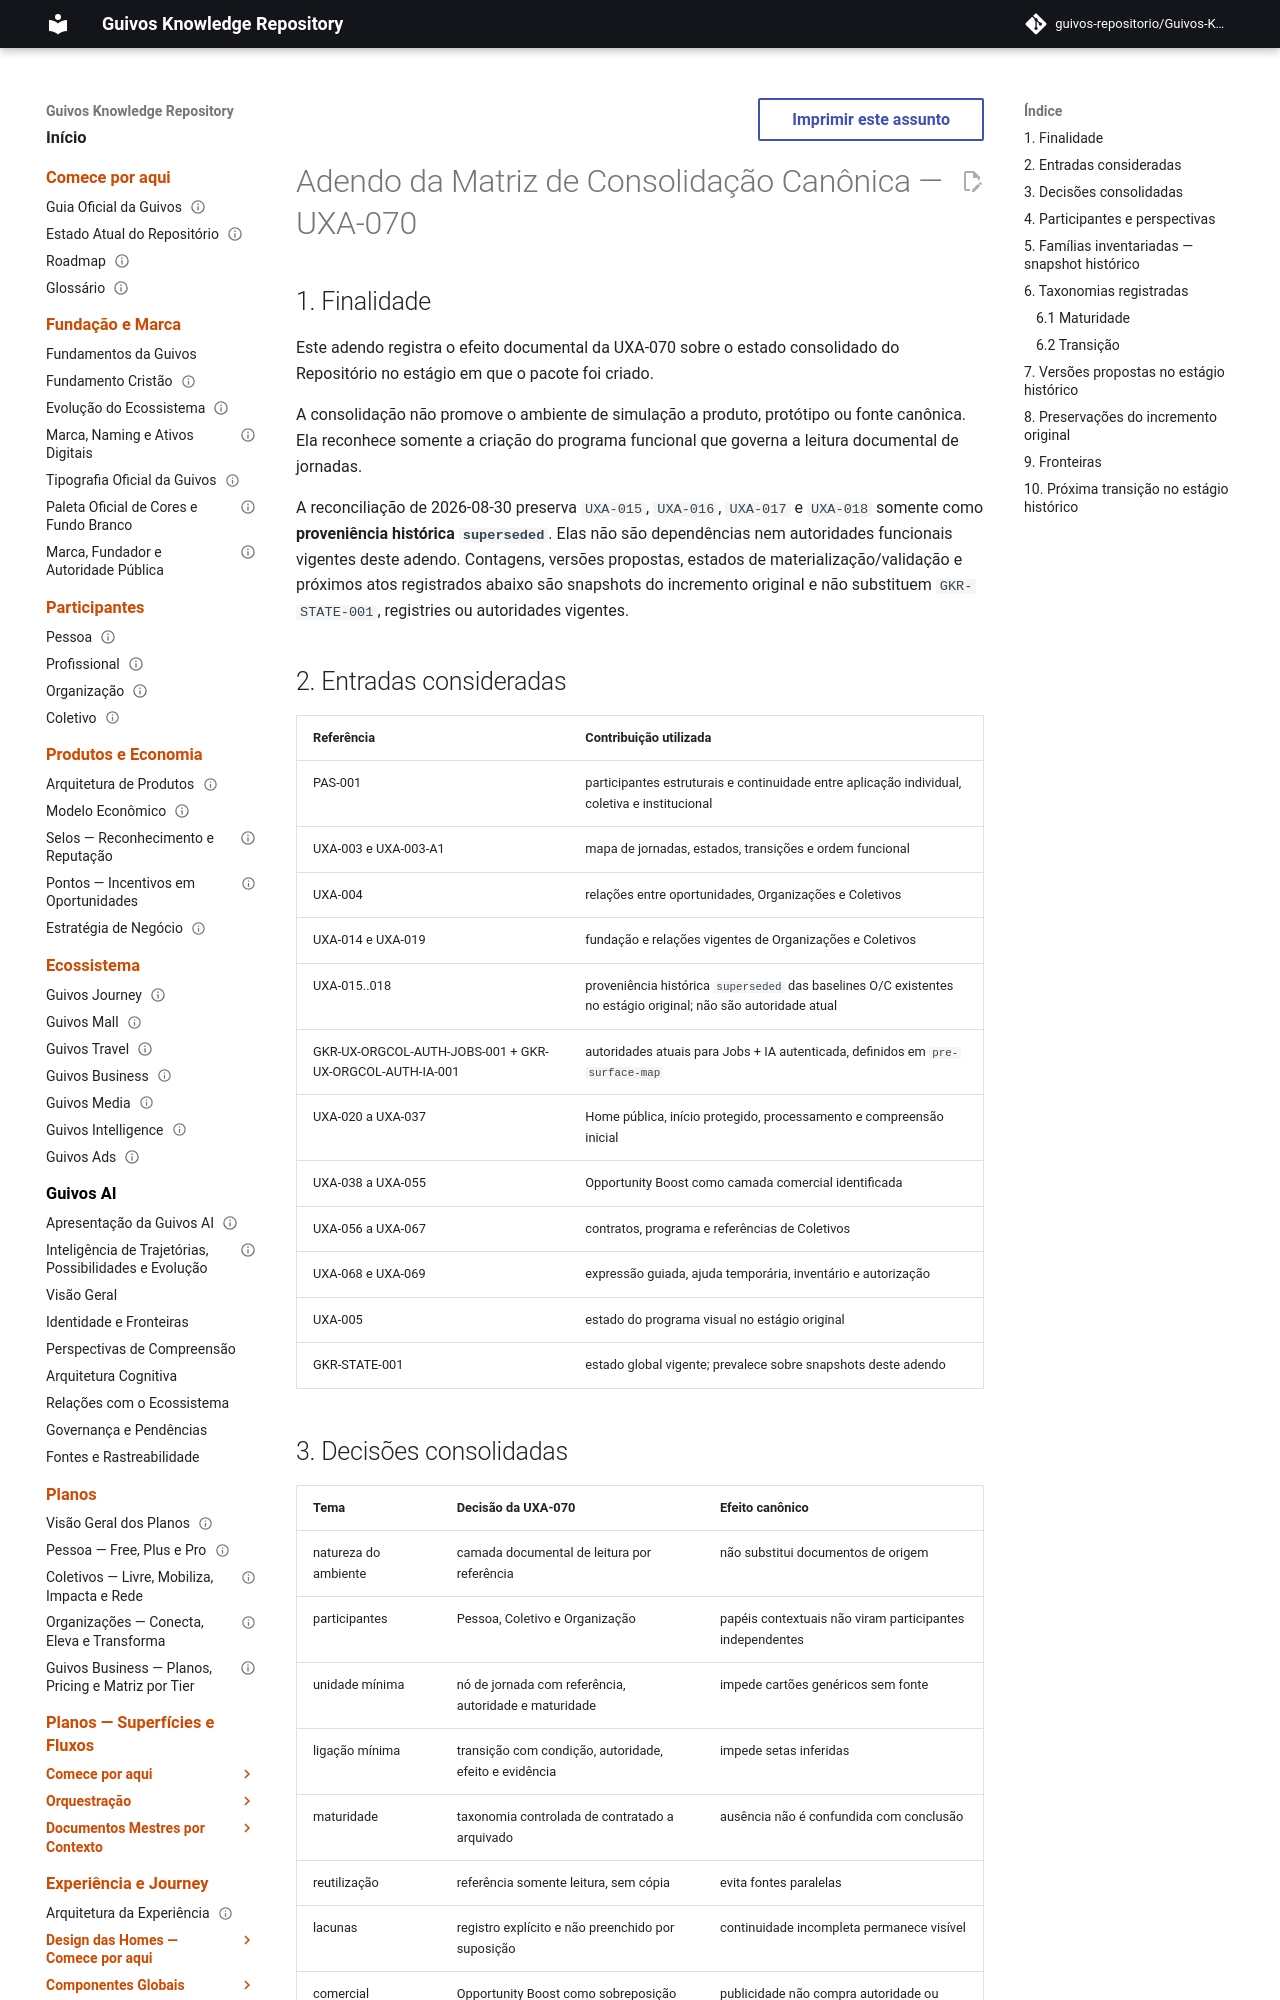

repository: guivos-repositorio/Guivos-Knowledge-Repository · page: project/canonical-consolidation-matrix-uxa-070-addendum/index.html · generator: mkdocs

---
id: GKR-CCM-UXA-070
title: Adendo da Matriz de Consolidação Canônica — UXA-070
status: draft
version: 0.2.0
owner: Repositório de Conhecimento da Guivos
last_updated: 2026-08-30
depends_on:
  - GKR-STATE-001
  - UXA-070
related:
  - UXA-015
  - UXA-016
  - UXA-017
  - UXA-018
  - GKR-UX-ORGCOL-AUTH-JOBS-001
  - GKR-UX-ORGCOL-AUTH-IA-001
  - ROADMAP-12.46.0
  - M7.72
normative: false
---

# Adendo da Matriz de Consolidação Canônica — UXA-070

## 1. Finalidade

Este adendo registra o efeito documental da UXA-070 sobre o estado consolidado do Repositório no estágio em que o pacote foi criado.

A consolidação não promove o ambiente de simulação a produto, protótipo ou fonte canônica. Ela reconhece somente a criação do programa funcional que governa a leitura documental de jornadas.

A reconciliação de 2026-08-30 preserva `UXA-015`, `UXA-016`, `UXA-017` e `UXA-018` somente como **proveniência histórica `superseded`**. Elas não são dependências nem autoridades funcionais vigentes deste adendo. Contagens, versões propostas, estados de materialização/validação e próximos atos registrados abaixo são snapshots do incremento original e não substituem `GKR-STATE-001`, registries ou autoridades vigentes.

## 2. Entradas consideradas

| Referência | Contribuição utilizada |
|---|---|
| PAS-001 | participantes estruturais e continuidade entre aplicação individual, coletiva e institucional |
| UXA-003 e UXA-003-A1 | mapa de jornadas, estados, transições e ordem funcional |
| UXA-004 | relações entre oportunidades, Organizações e Coletivos |
| UXA-014 e UXA-019 | fundação e relações vigentes de Organizações e Coletivos |
| UXA-015..018 | proveniência histórica `superseded` das baselines O/C existentes no estágio original; não são autoridade atual |
| GKR-UX-ORGCOL-AUTH-JOBS-001 + GKR-UX-ORGCOL-AUTH-IA-001 | autoridades atuais para Jobs + IA autenticada, definidos em `pre-surface-map` |
| UXA-020 a UXA-037 | Home pública, início protegido, processamento e compreensão inicial |
| UXA-038 a UXA-055 | Opportunity Boost como camada comercial identificada |
| UXA-056 a UXA-067 | contratos, programa e referências de Coletivos |
| UXA-068 e UXA-069 | expressão guiada, ajuda temporária, inventário e autorização |
| UXA-005 | estado do programa visual no estágio original |
| GKR-STATE-001 | estado global vigente; prevalece sobre snapshots deste adendo |
